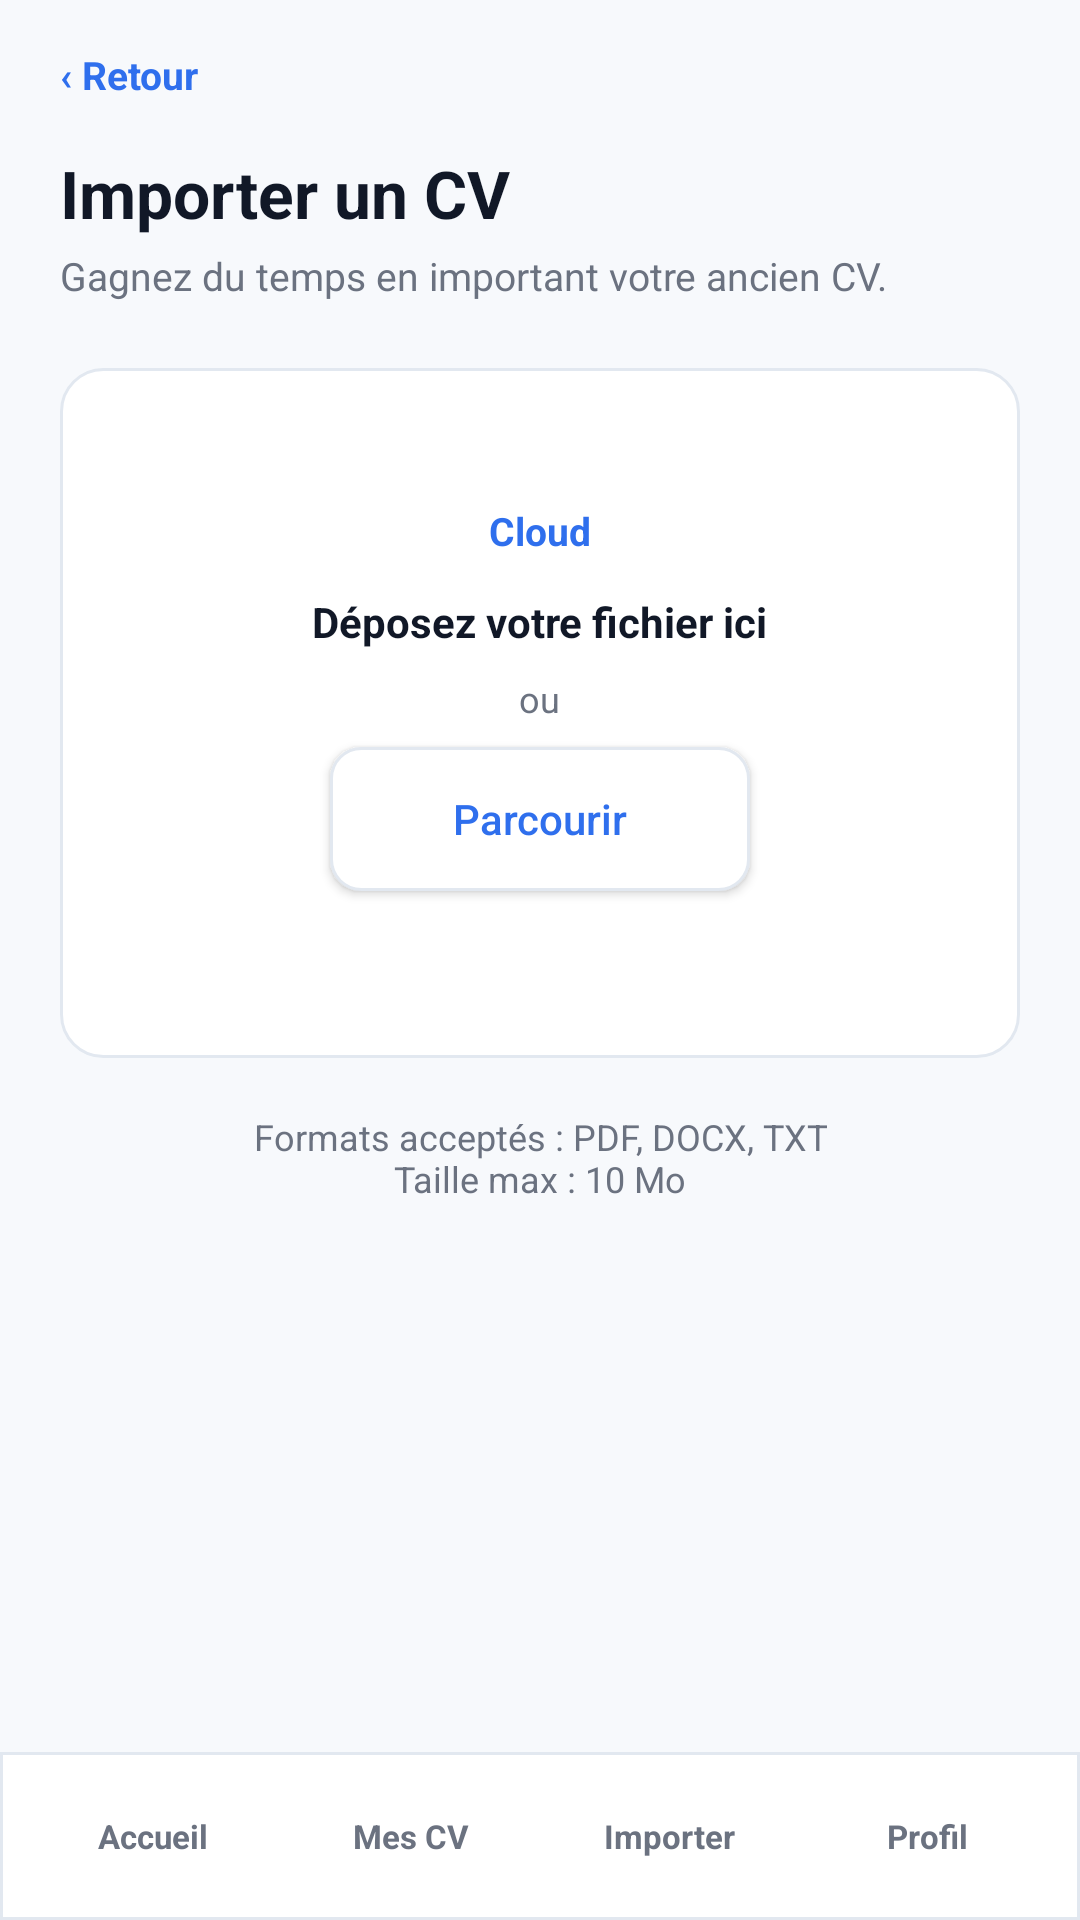

Reconstruct the res/layout file that produces this screen, plus the resources it refers to.
<!-- AndroidManifest.xml: application theme Theme.HireReady -->
<!-- res/layout/activity_import_cv.xml -->
<?xml version="1.0" encoding="utf-8"?>
<LinearLayout xmlns:android="http://schemas.android.com/apk/res/android"
    xmlns:tools="http://schemas.android.com/tools"
    android:id="@id/screenRoot"
    android:layout_width="match_parent"
    android:layout_height="match_parent"
    android:background="@color/app_surface"
    android:orientation="vertical"
    tools:context=".ImportCvActivity">

    <ScrollView
        android:layout_width="match_parent"
        android:layout_height="0dp"
        android:layout_weight="1">

        <LinearLayout style="@style/ScreenBody">
            <TextView
                android:id="@id/backButton"
                style="@style/LinkText"
                android:text="‹ Retour" />

            <TextView
                style="@style/AppTitle"
                android:layout_marginTop="16dp"
                android:text="Importer un CV" />

            <TextView
                style="@style/AppSubtitle"
                android:text="Gagnez du temps en important votre ancien CV." />

            <LinearLayout
                android:layout_width="match_parent"
                android:layout_height="230dp"
                android:layout_marginTop="22dp"
                android:background="@drawable/bg_card"
                android:gravity="center"
                android:orientation="vertical"
                android:padding="18dp">

                <TextView
                    style="@style/LinkText"
                    android:text="Cloud" />

                <TextView
                    style="@style/BodyText"
                    android:layout_marginTop="12dp"
                    android:text="Déposez votre fichier ici"
                    android:textStyle="bold" />

                <TextView
                    style="@style/MutedText"
                    android:layout_marginTop="8dp"
                    android:text="ou" />

                <Button
                    style="@style/AppButtonSecondary"
                    android:layout_width="140dp"
                    android:layout_marginTop="8dp"
                    android:text="Parcourir" />
            </LinearLayout>

            <TextView
                style="@style/MutedText"
                android:layout_gravity="center_horizontal"
                android:layout_marginTop="18dp"
                android:gravity="center"
                android:text="Formats acceptés : PDF, DOCX, TXT&#10;Taille max : 10 Mo" />
        </LinearLayout>
    </ScrollView>

    <include layout="@layout/include_bottom_nav" />
</LinearLayout>
<!-- res/layout/include_bottom_nav.xml (included above) -->
<?xml version="1.0" encoding="utf-8"?>
<LinearLayout xmlns:android="http://schemas.android.com/apk/res/android"
    android:layout_width="match_parent"
    android:layout_height="56dp"
    android:background="@drawable/bg_bottom_nav"
    android:gravity="center"
    android:orientation="horizontal"
    android:paddingStart="8dp"
    android:paddingEnd="8dp">

    <TextView
        android:id="@id/bottomHome"
        style="@style/BottomNavItem"
        android:text="Accueil" />

    <TextView
        android:id="@id/bottomCvs"
        style="@style/BottomNavItem"
        android:text="Mes CV" />

    <TextView
        android:id="@id/bottomImport"
        style="@style/BottomNavItem"
        android:text="Importer" />

    <TextView
        android:id="@id/bottomProfile"
        style="@style/BottomNavItem"
        android:text="Profil" />
</LinearLayout>
<!-- resources referenced by this layout -->
<resources>
  <color name="app_surface">#F7F9FC</color>
  <!-- drawable bg_bottom_nav (drawable) -->
  <?xml version="1.0" encoding="utf-8"?>
  <shape xmlns:android="http://schemas.android.com/apk/res/android">
      <solid android:color="@color/white" />
      <stroke android:width="1dp" android:color="@color/app_border" />
  </shape>
  <!-- drawable bg_card (drawable) -->
  <?xml version="1.0" encoding="utf-8"?>
  <shape xmlns:android="http://schemas.android.com/apk/res/android">
      <solid android:color="@color/app_card" />
      <stroke android:width="1dp" android:color="@color/app_border" />
      <corners android:radius="14dp" />
  </shape>
  <style name="AppSubtitle">
          <item name="android:layout_width">wrap_content</item>
          <item name="android:layout_height">wrap_content</item>
          <item name="android:textColor">@color/app_muted</item>
          <item name="android:textSize">13sp</item>
          <item name="android:layout_marginTop">4dp</item>
          <item name="android:includeFontPadding">true</item>
      </style>
  <style name="AppTitle">
          <item name="android:layout_width">wrap_content</item>
          <item name="android:layout_height">wrap_content</item>
          <item name="android:textColor">@color/app_ink</item>
          <item name="android:textSize">22sp</item>
          <item name="android:textStyle">bold</item>
          <item name="android:includeFontPadding">true</item>
      </style>
  <style name="BodyText">
          <item name="android:layout_width">wrap_content</item>
          <item name="android:layout_height">wrap_content</item>
          <item name="android:textColor">@color/app_ink</item>
          <item name="android:textSize">14sp</item>
      </style>
  <style name="BottomNavItem">
          <item name="android:layout_width">0dp</item>
          <item name="android:layout_height">40dp</item>
          <item name="android:layout_weight">1</item>
          <item name="android:gravity">center</item>
          <item name="android:textColor">@color/app_muted</item>
          <item name="android:textSize">11sp</item>
          <item name="android:textStyle">bold</item>
      </style>
  <style name="LinkText">
          <item name="android:layout_width">wrap_content</item>
          <item name="android:layout_height">wrap_content</item>
          <item name="android:textColor">@color/splash_blue</item>
          <item name="android:textSize">13sp</item>
          <item name="android:textStyle">bold</item>
      </style>
  <style name="MutedText">
          <item name="android:layout_width">wrap_content</item>
          <item name="android:layout_height">wrap_content</item>
          <item name="android:textColor">@color/app_muted</item>
          <item name="android:textSize">12sp</item>
      </style>
  <style name="ScreenBody">
          <item name="android:layout_width">match_parent</item>
          <item name="android:layout_height">wrap_content</item>
          <item name="android:orientation">vertical</item>
          <item name="android:paddingStart">20dp</item>
          <item name="android:paddingTop">16dp</item>
          <item name="android:paddingEnd">20dp</item>
          <item name="android:paddingBottom">22dp</item>
      </style>
  <style name="Theme.HireReady" parent="Base.Theme.HireReady" />
  <color name="white">#FFFFFFFF</color>
  <color name="app_border">#E2E8F0</color>
  <color name="app_card">#FFFFFFFF</color>
  <!-- drawable bg_button_secondary (drawable) -->
  <?xml version="1.0" encoding="utf-8"?>
  <shape xmlns:android="http://schemas.android.com/apk/res/android">
      <solid android:color="@color/white" />
      <stroke android:width="1dp" android:color="@color/app_border" />
      <corners android:radius="10dp" />
  </shape>
  <color name="splash_blue">#2F6FED</color>
  <color name="app_muted">#6B7280</color>
  <color name="app_ink">#111827</color>
  <style name="Base.Theme.HireReady" parent="Theme.Material3.DayNight.NoActionBar">
          
          
      </style>
</resources>
